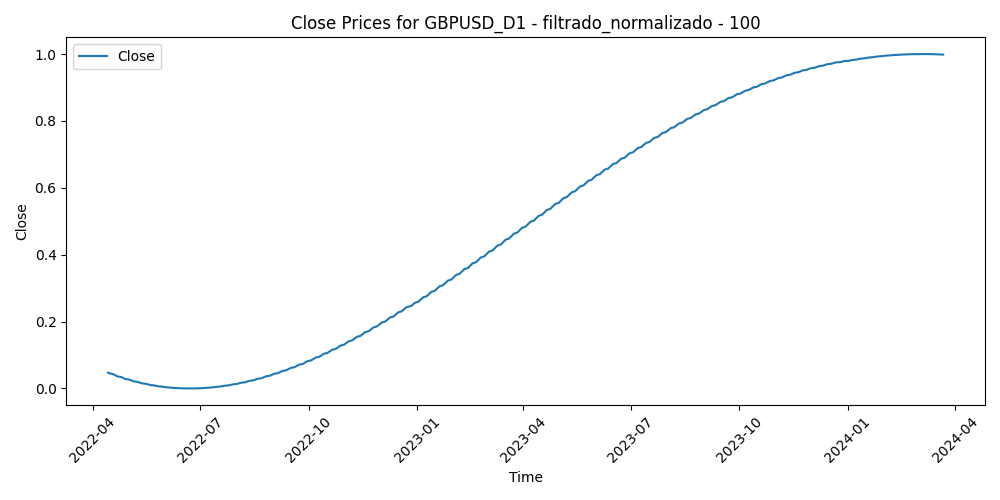

The table this chart was drawn from, first rows:
Time, Close, Volume, diferencia_media_100
2022-04-14, 0.04719, 0.303, 0.4889
2022-04-15, 0.04522, 0.3943, 0.4983
2022-04-18, 0.0433, 0.1781, 0.5189
2022-04-19, 0.04142, 0.3479, 0.5231
2022-04-20, 0.03959, 0.3335, 0.4892
2022-04-21, 0.0378, 0.3531, 0.5074
2022-04-22, 0.03605, 0.3721, 0.5963
2022-04-25, 0.03435, 0.4556, 0.6393
2022-04-26, 0.03269, 0.4344, 0.7156
2022-04-27, 0.03107, 0.3871, 0.7265
2022-04-28, 0.0295, 0.456, 0.7667
2022-04-29, 0.02797, 0.3572, 0.7075
2022-05-02, 0.02648, 0.3292, 0.7417
2022-05-03, 0.02504, 0.3624, 0.7367
2022-05-04, 0.02364, 0.382, 0.6667
2022-05-05, 0.02228, 0.4994, 0.7946
2022-05-06, 0.02096, 0.6079, 0.8007
2022-05-09, 0.01969, 0.5074, 0.7997
2022-05-10, 0.01846, 0.5405, 0.8016
2022-05-11, 0.01726, 0.5315, 0.8292
2022-05-12, 0.01611, 0.6268, 0.8483
2022-05-13, 0.01501, 0.3852, 0.8115
2022-05-16, 0.01394, 0.3661, 0.7778
2022-05-17, 0.01291, 0.4245, 0.6909
2022-05-18, 0.01193, 0.3844, 0.7575
2022-05-19, 0.01098, 0.5712, 0.6909
2022-05-20, 0.01008, 0.447, 0.6749
2022-05-23, 0.009213, 0.3785, 0.6263
2022-05-24, 0.008389, 0.4015, 0.6466
2022-05-25, 0.007604, 0.4212, 0.6217
2022-05-26, 0.006859, 0.3593, 0.6024
2022-05-27, 0.006154, 0.3615, 0.5866
2022-05-30, 0.005488, 0.2609, 0.5733
2022-05-31, 0.004861, 0.4884, 0.5914
2022-06-01, 0.004273, 0.4163, 0.6421
2022-06-02, 0.003723, 0.3196, 0.5932
2022-06-03, 0.003213, 0.3285, 0.6293
2022-06-06, 0.00274, 0.3388, 0.6037
2022-06-07, 0.002306, 0.4404, 0.5705
2022-06-08, 0.00191, 0.4577, 0.5908
2022-06-09, 0.001552, 0.5537, 0.6047
2022-06-10, 0.001231, 0.5501, 0.6859
2022-06-13, 0.0009479, 0.7039, 0.7657
2022-06-14, 0.0007021, 0.7218, 0.8231
2022-06-15, 0.0004933, 0.7264, 0.7329
2022-06-16, 0.0003215, 0.8153, 0.6427
2022-06-17, 0.0001865, 0.7012, 0.7021
2022-06-20, 8.798942177890012e-05, 0.535, 0.6811
2022-06-21, 2.5891058704985426e-05, 0.557, 0.6601
2022-06-22, 0.0, 0.6666, 0.662
2022-06-23, 1.0134686608154198e-05, 0.7422, 0.6561
2022-06-24, 5.611355946300023e-05, 0.5975, 0.6443
2022-06-27, 0.0001378, 0.548, 0.6415
2022-06-28, 0.0002549, 0.5708, 0.6745
2022-06-29, 0.0004073, 0.6586, 0.6976
2022-06-30, 0.0005948, 0.5922, 0.6635
2022-07-01, 0.0008173, 0.5637, 0.6981
2022-07-04, 0.001075, 0.3905, 0.6863
2022-07-05, 0.001366, 0.6684, 0.7487
2022-07-06, 0.001693, 0.7648, 0.7571
... 444 more rows
